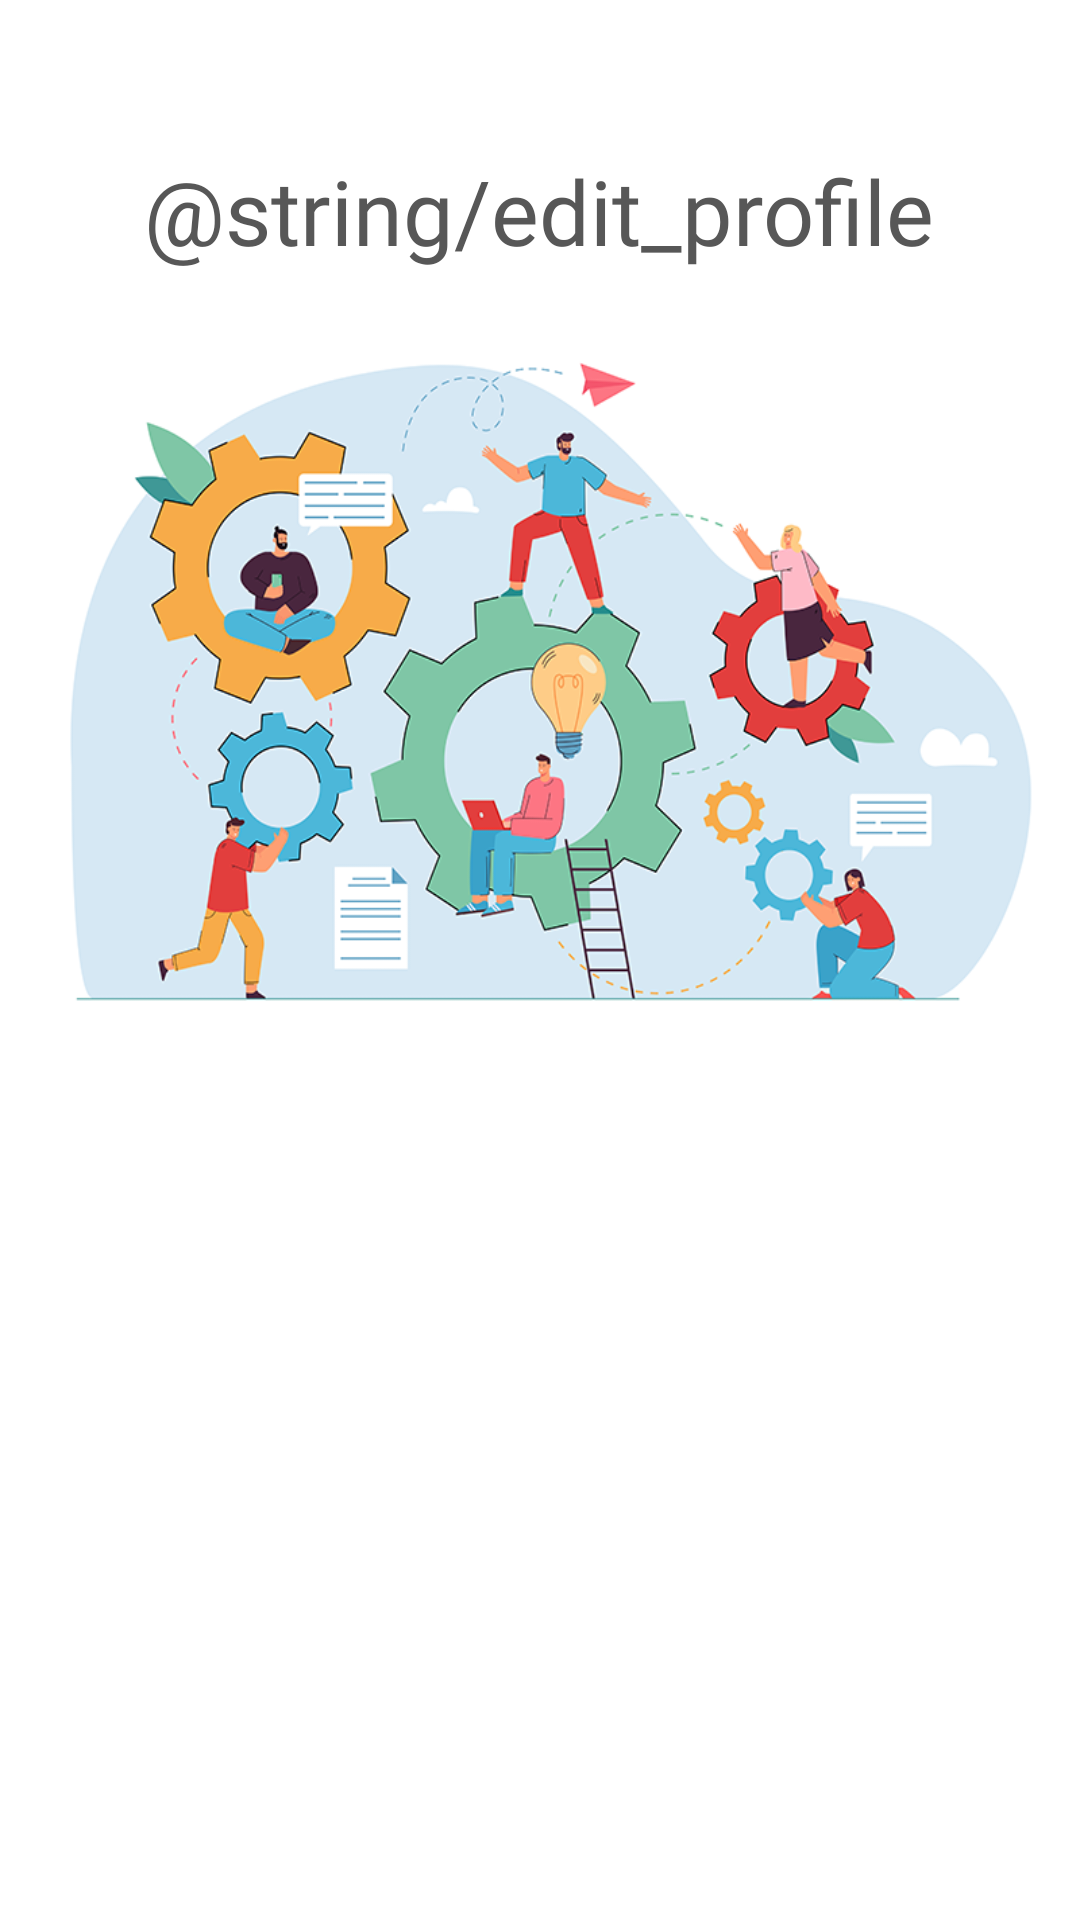

Here is an Android app screen rendered from its layout file. Give the layout XML and the strings, colors and styles it references.
<!-- AndroidManifest.xml: application theme Theme.LearnWordsApp -->
<!-- res/layout/activity_edit_profile.xml -->
<?xml version="1.0" encoding="utf-8"?>
<androidx.constraintlayout.widget.ConstraintLayout xmlns:android="http://schemas.android.com/apk/res/android"
    android:layout_width="match_parent"
    android:layout_height="match_parent">

    <RelativeLayout
        android:layout_width="match_parent"
        android:layout_height="match_parent"
        android:background="@color/white"
        android:gravity="center_horizontal">

    <TextView
        android:layout_width="wrap_content"
        android:layout_height="wrap_content"
        android:layout_centerHorizontal="true"
        android:layout_marginTop="50dp"
        android:fontFamily="@font/lato"
        android:text="@string/edit_profile"
        android:textColor="@color/darkGray"
        android:textSize="30sp" />

        <ImageView
            android:layout_width="match_parent"
            android:layout_height="250dp"
            android:layout_marginTop="100dp"
            android:background="@drawable/edit_profile" />
    </RelativeLayout>

    <FrameLayout
        android:id="@+id/frame_layout"
        android:animateLayoutChanges="true"
        android:layout_width="match_parent"
        android:layout_height="match_parent"
        />

</androidx.constraintlayout.widget.ConstraintLayout>
<!-- resources referenced by this layout -->
<resources>
  <color name="darkGray">#575757</color>
  <color name="white">#FFFFFF</color>
  <!-- drawable edit_profile: png bitmap (drawable, 151552 bytes) -->
  <string name="edit_profile">Edytuj Profil</string>
  <style name="Theme.LearnWordsApp" parent="Theme.MaterialComponents.DayNight.NoActionBar">
          
  
  
          <item name="colorOnPrimary">@color/backgroundWhite</item>
          
  
  
  
          
          <item name="android:navigationBarColor">@color/backgroundWhite</item>
          <item name="android:statusBarColor" tools:targetApi="l">?attr/colorOnBackground</item>
          
      </style>
  <color name="backgroundWhite">#FFFFFF</color>
</resources>
